Run: headless pygame with SDL's dummy video driver; simulated clock (each Clock.tick advances the game by its frame time, no real sleeping); random seed 0; keys injected as events and as key.get_pressed() state; no mouse input.
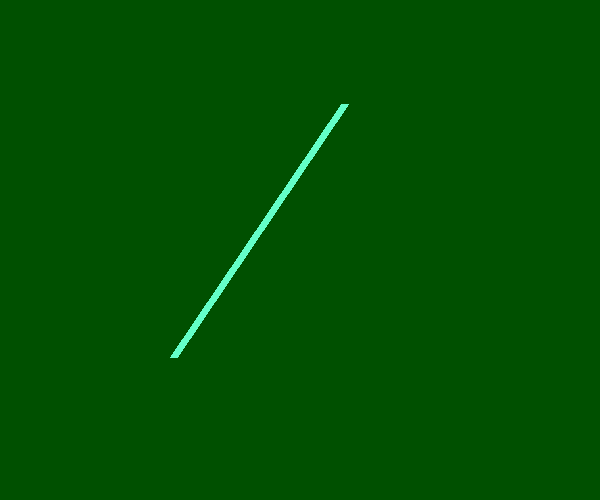
Frame 1 of 1 · flips 1–60 · no input

The pygame program that drew these frames:


# Drawing Lines

import sys
import random
import pygame
from pygame.locals import *
pygame.init()


screen = pygame.display.set_mode((600, 500))
pygame.display.set_caption("Drawing Lines")


while True:
    for even in pygame.event.get():
        if even.type in (QUIT, KEYDOWN):
            sys.exit()
            
    screen.fill((0, 80, 0))
    
    #Draw the line
    color = 100, 255, 200
    width = 8
    
    pygame.draw.line(screen, color, (random.randint(0, 600), random.randint(0,500)), (random.randint(0, 500), random.randint(0, 400)), width)
        
    pygame.display.update()
